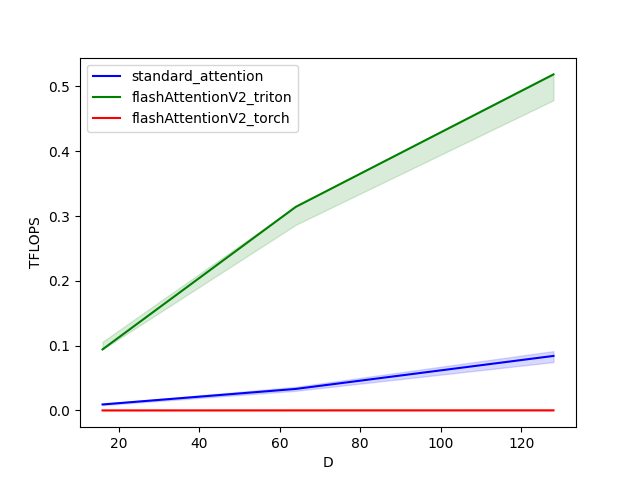

The data file committed next to this chart (first rows):
D, standard_attention, flashAttentionV2_triton, flashAttentionV2_torch
16, 0.009216, 0.09421, 0.000029
64, 0.03318, 0.3142, 0.000096
128, 0.08411, 0.5187, 0.000143
